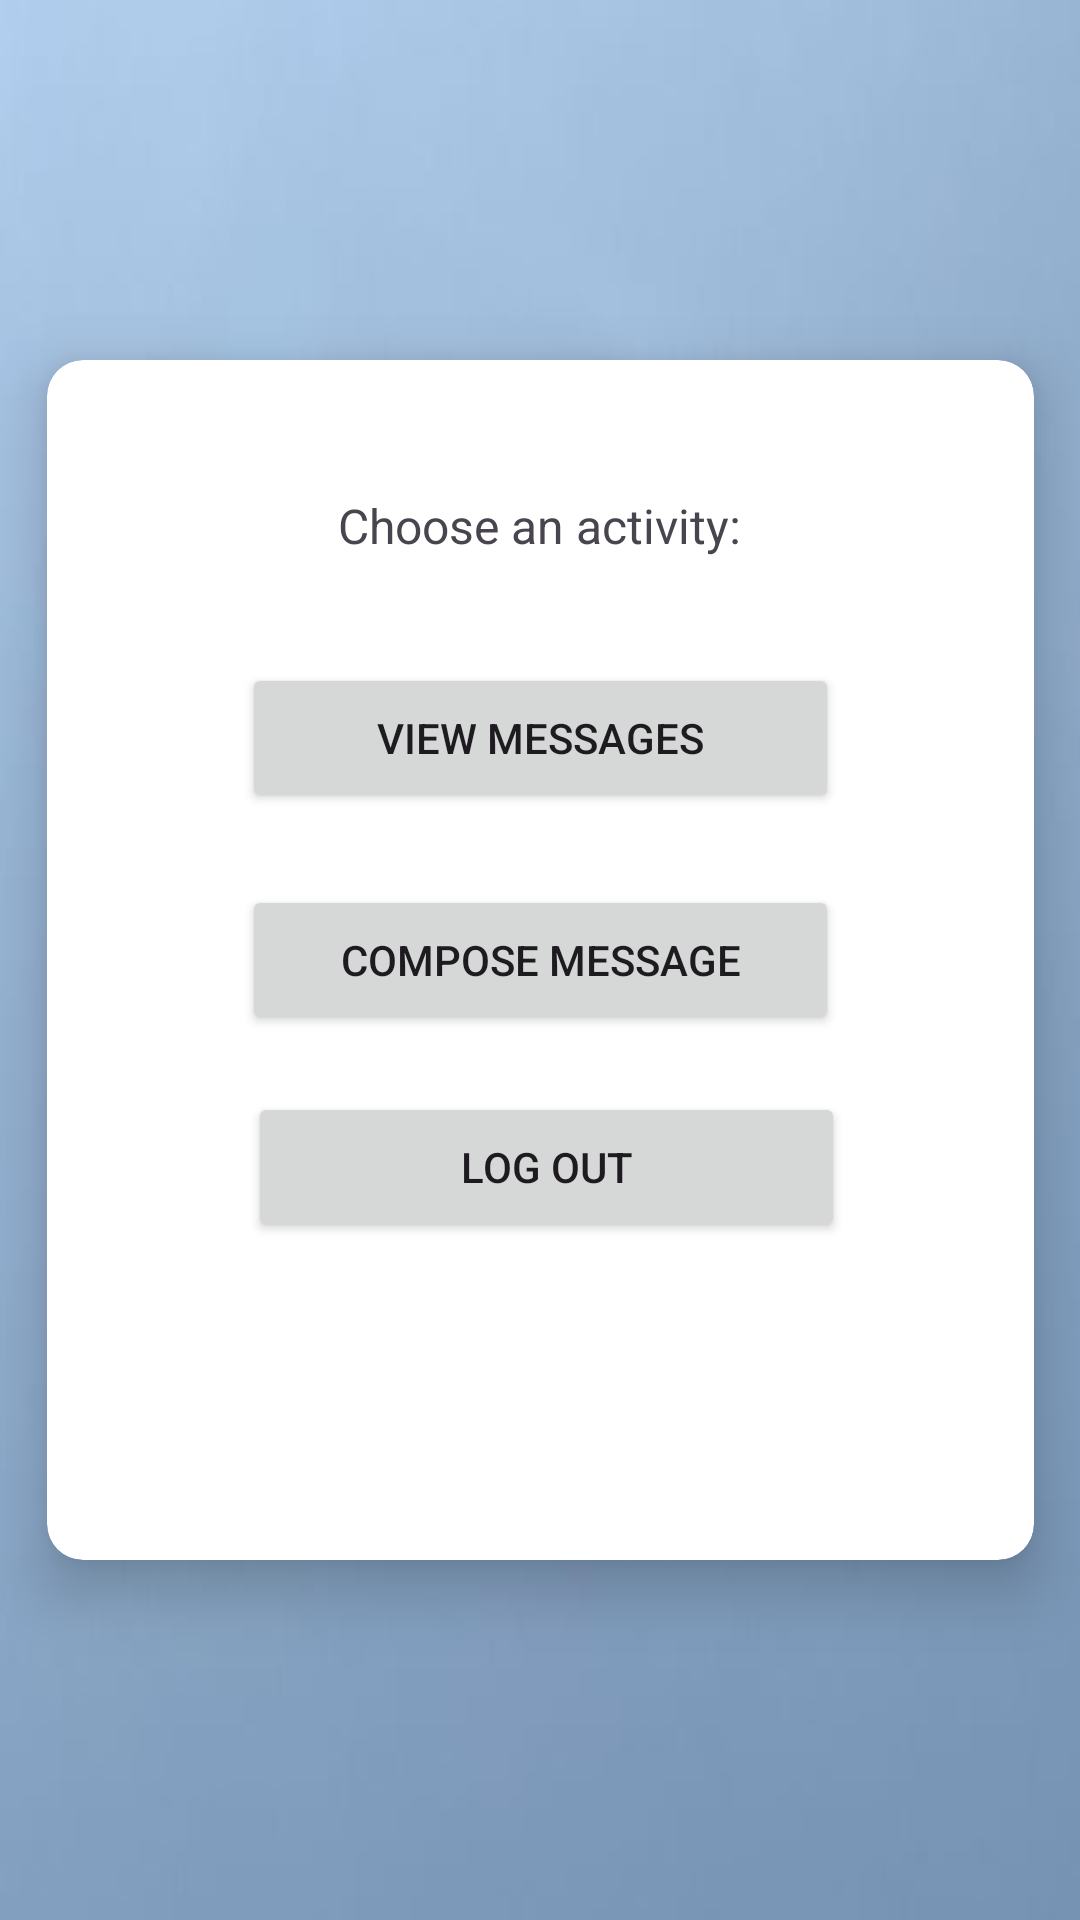

Produce the Android XML layout that renders to this screen, including the resource entries it uses.
<!-- AndroidManifest.xml: application theme Theme.Smart_Alert -->
<!-- res/layout/activity_login_employee.xml -->
<?xml version="1.0" encoding="utf-8"?>
<androidx.constraintlayout.widget.ConstraintLayout xmlns:android="http://schemas.android.com/apk/res/android"
    xmlns:app="http://schemas.android.com/apk/res-auto"
    xmlns:tools="http://schemas.android.com/tools"
    android:layout_width="match_parent"
    android:layout_height="match_parent"
    android:background="@drawable/background"
    tools:context=".LoginEmployee">

    <View
        android:id="@+id/view"
        android:layout_width="413dp"
        android:layout_height="748dp"
        android:background="@drawable/background"
        app:layout_constraintEnd_toEndOf="parent"
        app:layout_constraintStart_toStartOf="parent"
        app:layout_constraintTop_toTopOf="parent" />

    <TextView
        android:id="@+id/textView5"
        android:layout_width="wrap_content"
        android:layout_height="wrap_content"
        android:layout_marginStart="135dp"
        android:layout_marginTop="80dp"
        android:layout_marginEnd="135dp"
        android:layout_marginBottom="606dp"
        android:text="@string/welcome_Employee"
        android:textColor="@color/white"
        android:textSize="34sp"
        android:textStyle="bold"
        app:layout_constraintBottom_toBottomOf="parent"
        app:layout_constraintEnd_toEndOf="parent"
        app:layout_constraintStart_toStartOf="parent"
        app:layout_constraintTop_toTopOf="parent" />

    <androidx.cardview.widget.CardView
        android:id="@+id/cardView"
        android:layout_width="329dp"
        android:layout_height="400dp"
        app:cardCornerRadius="12dp"
        app:cardElevation="12dp"
        app:layout_constraintBottom_toBottomOf="parent"
        app:layout_constraintEnd_toEndOf="parent"
        app:layout_constraintStart_toStartOf="parent"
        app:layout_constraintTop_toTopOf="parent">

        <androidx.constraintlayout.widget.ConstraintLayout
            android:layout_width="match_parent"
            android:layout_height="match_parent">

            <Button
                android:id="@+id/button_viewMessages"
                android:layout_width="199dp"
                android:layout_height="50dp"
                android:layout_marginStart="65dp"
                android:layout_marginTop="104dp"
                android:layout_marginEnd="65dp"
                android:layout_marginBottom="252dp"
                android:text="@string/view_messages"
                app:layout_constraintBottom_toBottomOf="parent"
                app:layout_constraintEnd_toEndOf="parent"
                app:layout_constraintStart_toStartOf="parent"
                app:layout_constraintTop_toTopOf="parent" />

            <Button
                android:id="@+id/button_composeMessage"
                android:layout_width="199dp"
                android:layout_height="50dp"
                android:layout_marginStart="65dp"
                android:layout_marginTop="178dp"
                android:layout_marginEnd="65dp"
                android:layout_marginBottom="178dp"
                android:text="@string/compose_message"
                app:layout_constraintBottom_toBottomOf="parent"
                app:layout_constraintEnd_toEndOf="parent"
                app:layout_constraintStart_toStartOf="parent"
                app:layout_constraintTop_toTopOf="parent" />

            <Button
                android:id="@+id/button_logout"
                android:layout_width="199dp"
                android:layout_height="50dp"
                android:layout_marginStart="67dp"
                android:layout_marginTop="247dp"
                android:layout_marginEnd="63dp"
                android:layout_marginBottom="109dp"
                android:text="@string/log_out"
                app:layout_constraintBottom_toBottomOf="parent"
                app:layout_constraintEnd_toEndOf="parent"
                app:layout_constraintStart_toStartOf="parent"
                app:layout_constraintTop_toTopOf="parent" />

            <androidx.constraintlayout.widget.ConstraintLayout
                android:layout_width="match_parent"
                android:layout_height="395dp"
                app:layout_constraintTop_toTopOf="parent"
                tools:layout_editor_absoluteX="0dp">

                <TextView
                    android:id="@+id/textView7"
                    android:layout_width="wrap_content"
                    android:layout_height="wrap_content"
                    android:layout_marginStart="97dp"
                    android:layout_marginTop="44dp"
                    android:layout_marginEnd="98dp"
                    android:layout_marginBottom="329dp"
                    android:text="@string/choose_an_activity"
                    android:textSize="16sp"
                    app:layout_constraintBottom_toBottomOf="parent"
                    app:layout_constraintEnd_toEndOf="parent"
                    app:layout_constraintStart_toStartOf="parent"
                    app:layout_constraintTop_toTopOf="parent" />
            </androidx.constraintlayout.widget.ConstraintLayout>
        </androidx.constraintlayout.widget.ConstraintLayout>

    </androidx.cardview.widget.CardView>
</androidx.constraintlayout.widget.ConstraintLayout>
<!-- resources referenced by this layout -->
<resources>
  <!-- drawable background: jpg bitmap (drawable, 13142 bytes) -->
  <string name="choose_an_activity">Choose an activity:</string>
  <string name="compose_message">Compose message</string>
  <string name="log_out">Log out</string>
  <string name="view_messages">View messages</string>
  <string name="welcome_Employee">Welcome</string>
  <style name="Theme.Smart_Alert" parent="Base.Theme.Smart_Alert" />
  <style name="Base.Theme.Smart_Alert" parent="Theme.Material3.DayNight.NoActionBar">
          
          
      </style>
  <!-- not gathered from this repository: default colours our renderer supplied (Android Studio template values) -->
  <color name="white">#FFFFFFFF</color>
</resources>
